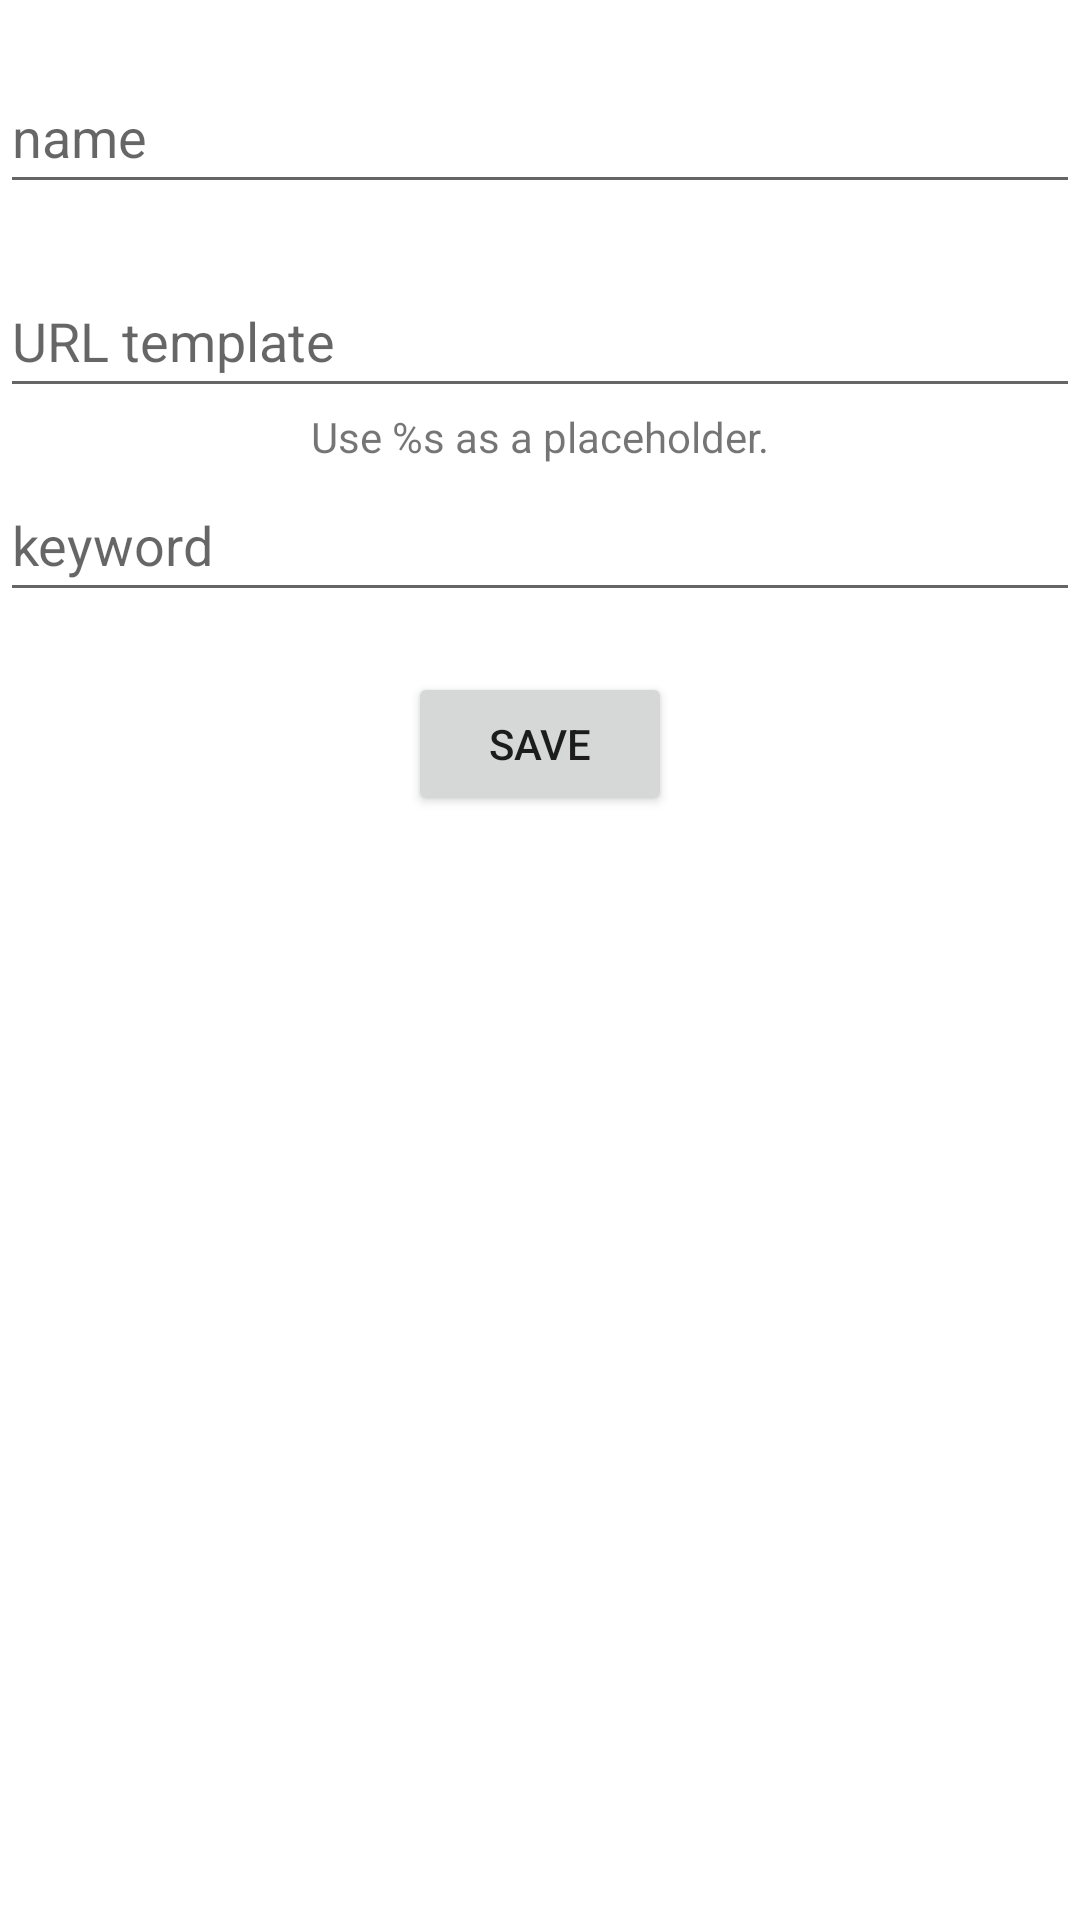

Layout XML and referenced resources for this Android screen:
<!-- AndroidManifest.xml: application theme Theme.BookmarkKeywords -->
<!-- res/layout/fragment_create_form.xml -->
<?xml version="1.0" encoding="utf-8"?>
<androidx.constraintlayout.widget.ConstraintLayout
    xmlns:android="http://schemas.android.com/apk/res/android"
    xmlns:app="http://schemas.android.com/apk/res-auto"
    xmlns:tools="http://schemas.android.com/tools"
    android:layout_width="match_parent"
    android:layout_height="match_parent"
    tools:context=".ui.form.CreateFormFragment">

    <EditText
        android:id="@+id/name"
        android:layout_width="match_parent"
        android:layout_height="wrap_content"
        android:layout_marginTop="20dp"
        android:ems="10"
        android:hint="@string/input_hint_name"
        android:importantForAutofill="no"
        android:inputType="text"
        android:minHeight="48dp"
        app:layout_constraintEnd_toEndOf="parent"
        app:layout_constraintHorizontal_bias="0.0"
        app:layout_constraintStart_toStartOf="parent"
        app:layout_constraintTop_toTopOf="parent" />

    <EditText
        android:id="@+id/template"
        android:layout_width="match_parent"
        android:layout_height="wrap_content"
        android:layout_marginTop="20dp"
        android:ems="10"
        android:hint="@string/input_hint_url_template"
        android:importantForAutofill="no"
        android:inputType="textUri"
        android:minHeight="48dp"
        app:layout_constraintEnd_toEndOf="parent"
        app:layout_constraintHorizontal_bias="0.0"
        app:layout_constraintStart_toStartOf="parent"
        app:layout_constraintTop_toBottomOf="@+id/name" />

    <TextView
        android:id="@+id/help"
        android:layout_width="match_parent"
        android:layout_height="20dp"
        android:text="@string/help_placeholders"
        android:textAlignment="center"
        app:layout_constraintEnd_toEndOf="parent"
        app:layout_constraintHorizontal_bias="0.0"
        app:layout_constraintStart_toStartOf="parent"
        app:layout_constraintTop_toBottomOf="@+id/template" />

    <EditText
        android:id="@+id/keyword"
        android:layout_width="match_parent"
        android:layout_height="wrap_content"
        android:layout_marginTop="20dp"
        android:ems="10"
        android:hint="@string/input_hint_keyword"
        android:importantForAutofill="no"
        android:inputType="text"
        android:minHeight="48dp"
        app:layout_constraintEnd_toEndOf="parent"
        app:layout_constraintHorizontal_bias="0.0"
        app:layout_constraintStart_toStartOf="parent"
        app:layout_constraintTop_toBottomOf="@+id/template" />

    
    <Button
        android:id="@+id/save"
        android:layout_width="wrap_content"
        android:layout_height="wrap_content"
        android:layout_marginTop="20dp"
        android:text="@string/button_save"
        app:layout_constraintEnd_toEndOf="parent"
        app:layout_constraintHorizontal_bias="0.5"
        app:layout_constraintStart_toStartOf="parent"
        app:layout_constraintTop_toBottomOf="@+id/keyword" />

</androidx.constraintlayout.widget.ConstraintLayout>
<!-- resources referenced by this layout -->
<resources>
  <string name="button_save">save</string>
  <string name="help_placeholders">Use %s as a placeholder.</string>
  <string name="input_hint_keyword">keyword</string>
  <string name="input_hint_name">name</string>
  <string name="input_hint_url_template">URL template</string>
  <style name="Theme.BookmarkKeywords" parent="Theme.MaterialComponents.DayNight.DarkActionBar">
          
          <item name="colorPrimary">@color/yellow</item>
          <item name="colorPrimaryVariant">@color/yellow</item>
          <item name="colorOnPrimary">@color/black</item>
          
          <item name="colorSecondary">@color/yellow</item>
          <item name="colorSecondaryVariant">@color/yellow</item>
          <item name="colorOnSecondary">@color/black</item>
          
      </style>
  <color name="yellow">#FCD824</color>
  <color name="black">#FF000000</color>
</resources>
